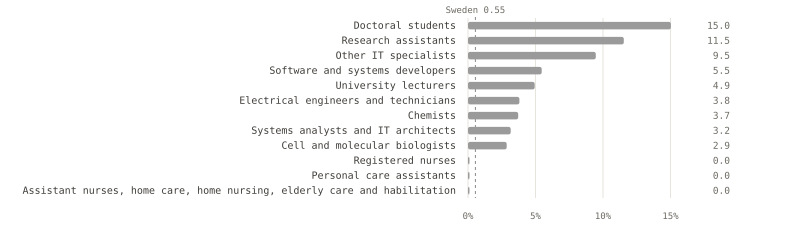

Data behind this chart, as committed beside it:
occupation, asks_for_ai_in_role_pct, advertisements, year, group
Doctoral students, 15.03, 1643, 2025, top
Research assistants, 11.54, 1274, 2025, top
Other IT specialists, 9.47, 1330, 2025, top
Software and systems developers, 5.46, 14799, 2025, top
University lecturers, 4.94, 972, 2025, top
Electrical engineers and technicians, 3.81, 3198, 2025, top
Chemists, 3.72, 646, 2025, top
Systems analysts and IT architects, 3.16, 3417, 2025, top
Cell and molecular biologists, 2.87, 731, 2025, top
Registered nurses, 0.0, 15842, 2025, zero
Personal care assistants, 0.0, 14946, 2025, zero
Assistant nurses, home care, home nursin…, 0.0, 8607, 2025, zero
